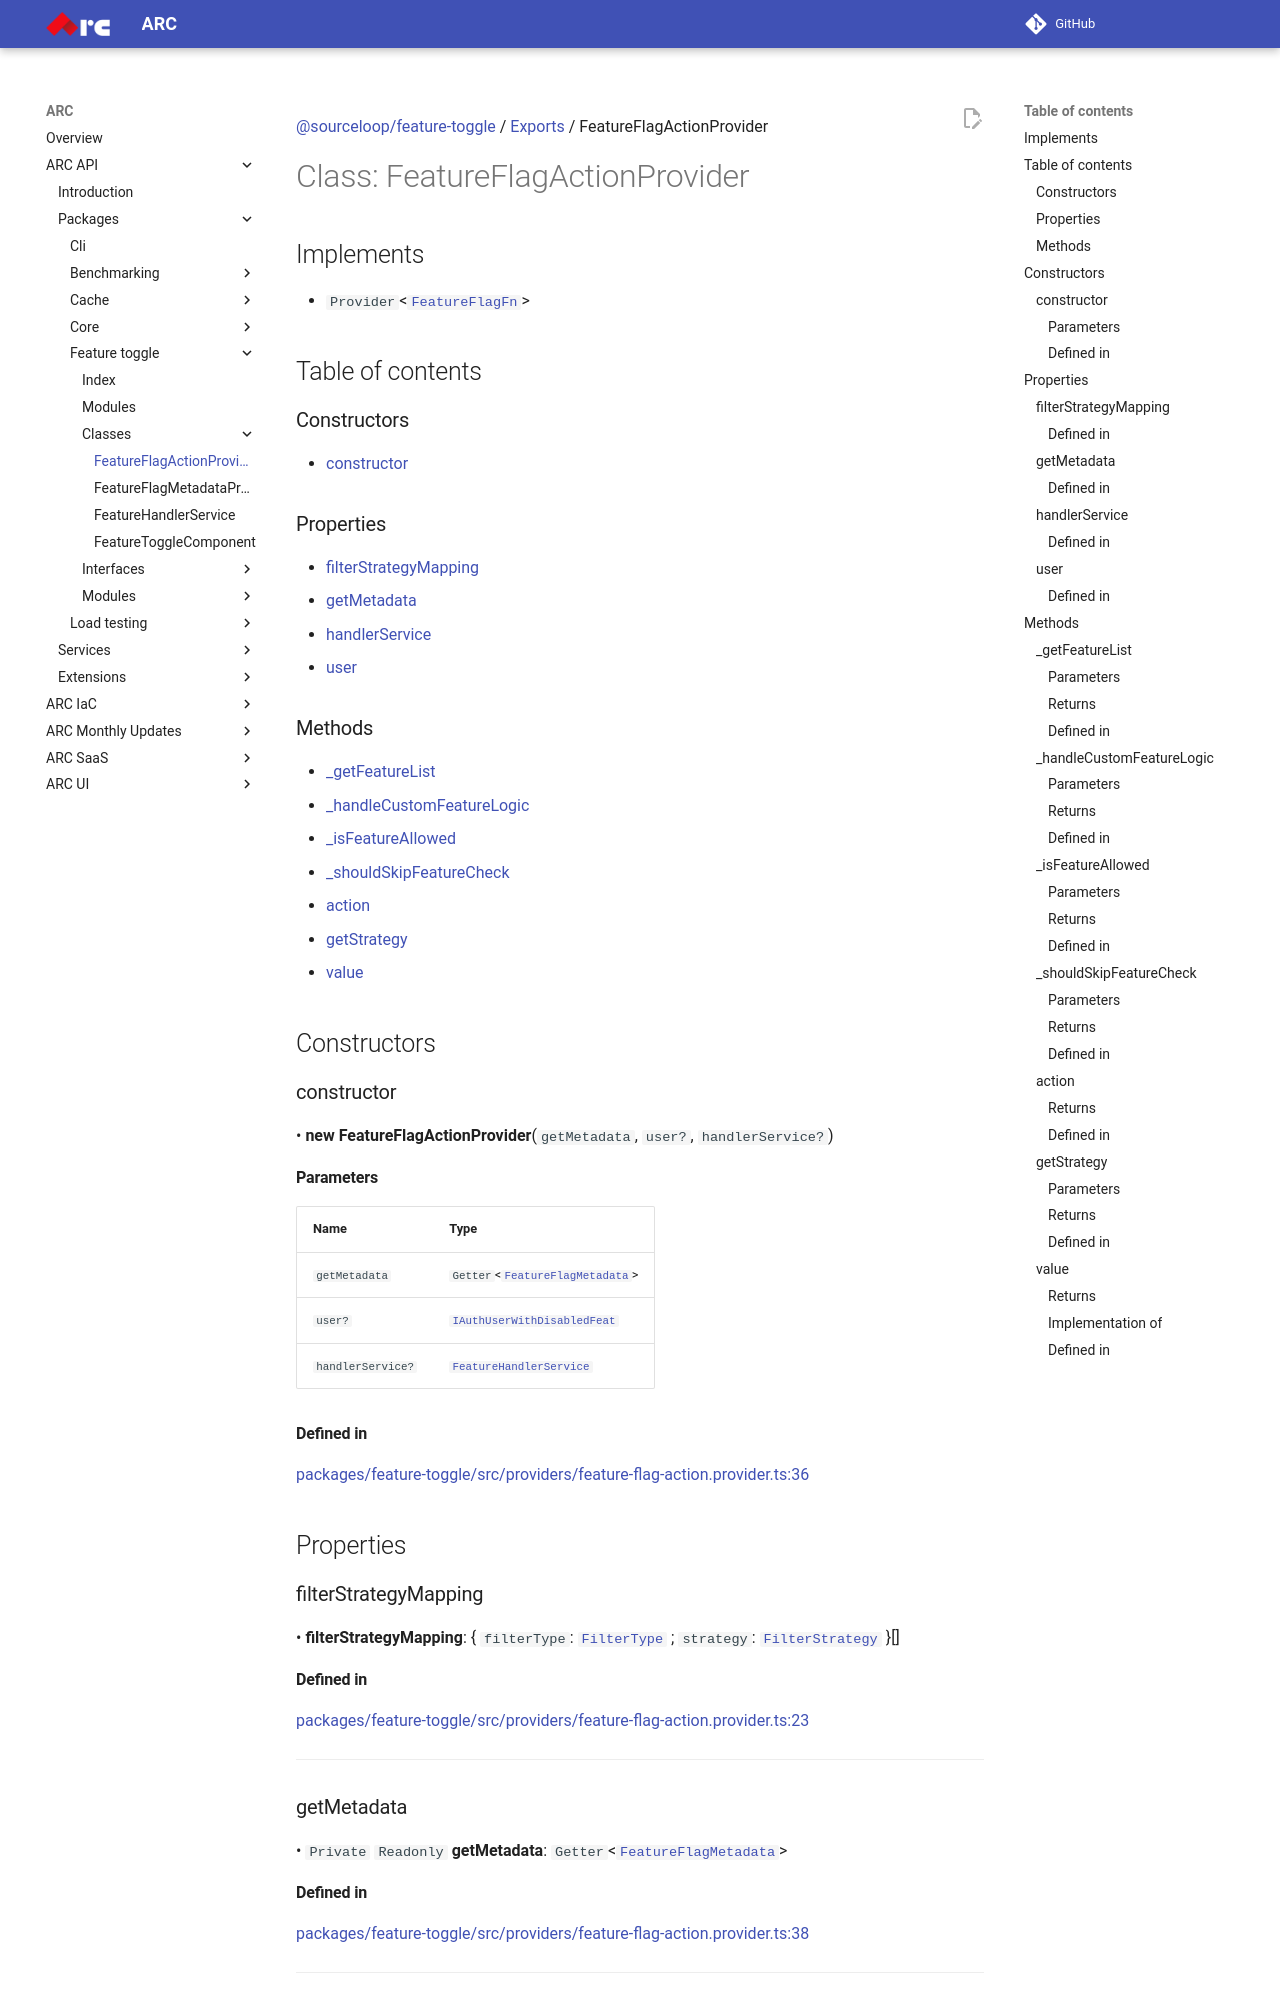

repository: sourcefuse/arc-docs · page: arc-api-docs/packages/feature-toggle/classes/FeatureFlagActionProvider/index.html · generator: mkdocs

[@sourceloop/feature-toggle](../README.md) / [Exports](../modules.md) / FeatureFlagActionProvider

# Class: FeatureFlagActionProvider

## Implements

- `Provider`<[`FeatureFlagFn`](../modules.md#featureflagfn)\>

## Table of contents

### Constructors

- [constructor](FeatureFlagActionProvider.md#constructor)

### Properties

- [filterStrategyMapping](FeatureFlagActionProvider.md#filterstrategymapping)
- [getMetadata](FeatureFlagActionProvider.md#getmetadata)
- [handlerService](FeatureFlagActionProvider.md#handlerservice)
- [user](FeatureFlagActionProvider.md#user)

### Methods

- [\_getFeatureList](FeatureFlagActionProvider.md#_getfeaturelist)
- [\_handleCustomFeatureLogic](FeatureFlagActionProvider.md#_handlecustomfeaturelogic)
- [\_isFeatureAllowed](FeatureFlagActionProvider.md#_isfeatureallowed)
- [\_shouldSkipFeatureCheck](FeatureFlagActionProvider.md#_shouldskipfeaturecheck)
- [action](FeatureFlagActionProvider.md#action)
- [getStrategy](FeatureFlagActionProvider.md#getstrategy)
- [value](FeatureFlagActionProvider.md#value)

## Constructors

### constructor

• **new FeatureFlagActionProvider**(`getMetadata`, `user?`, `handlerService?`)

#### Parameters

| Name | Type |
| :------ | :------ |
| `getMetadata` | `Getter`<[`FeatureFlagMetadata`](../interfaces/FeatureFlagMetadata.md)\> |
| `user?` | [`IAuthUserWithDisabledFeat`](../interfaces/IAuthUserWithDisabledFeat.md) |
| `handlerService?` | [`FeatureHandlerService`](FeatureHandlerService.md) |

#### Defined in

[packages/feature-toggle/src/providers/feature-flag-action.provider.ts:36](https://github.com/sourcefuse/loopback4-microservice-catalog/blob/eb9d4d57/packages/feature-toggle/src/providers/feature-flag-action.provider.ts#L36)

## Properties

### filterStrategyMapping

• **filterStrategyMapping**: { `filterType`: [`FilterType`](../modules.md#filtertype) ; `strategy`: [`FilterStrategy`](../interfaces/FilterStrategy.md)  }[]

#### Defined in

[packages/feature-toggle/src/providers/feature-flag-action.provider.ts:23](https://github.com/sourcefuse/loopback4-microservice-catalog/blob/eb9d4d57/packages/feature-toggle/src/providers/feature-flag-action.provider.ts#L23)

___

### getMetadata

• `Private` `Readonly` **getMetadata**: `Getter`<[`FeatureFlagMetadata`](../interfaces/FeatureFlagMetadata.md)\>

#### Defined in

[packages/feature-toggle/src/providers/feature-flag-action.provider.ts:38](https://github.com/sourcefuse/loopback4-microservice-catalog/blob/eb9d4d57/packages/feature-toggle/src/providers/feature-flag-action.provider.ts#L38)

___

### handlerService

• `Private` `Optional` `Readonly` **handlerService**: [`FeatureHandlerService`](FeatureHandlerService.md)

#### Defined in

[packages/feature-toggle/src/providers/feature-flag-action.provider.ts:42](https://github.com/sourcefuse/loopback4-microservice-catalog/blob/eb9d4d57/packages/feature-toggle/src/providers/feature-flag-action.provider.ts#L42)

___
